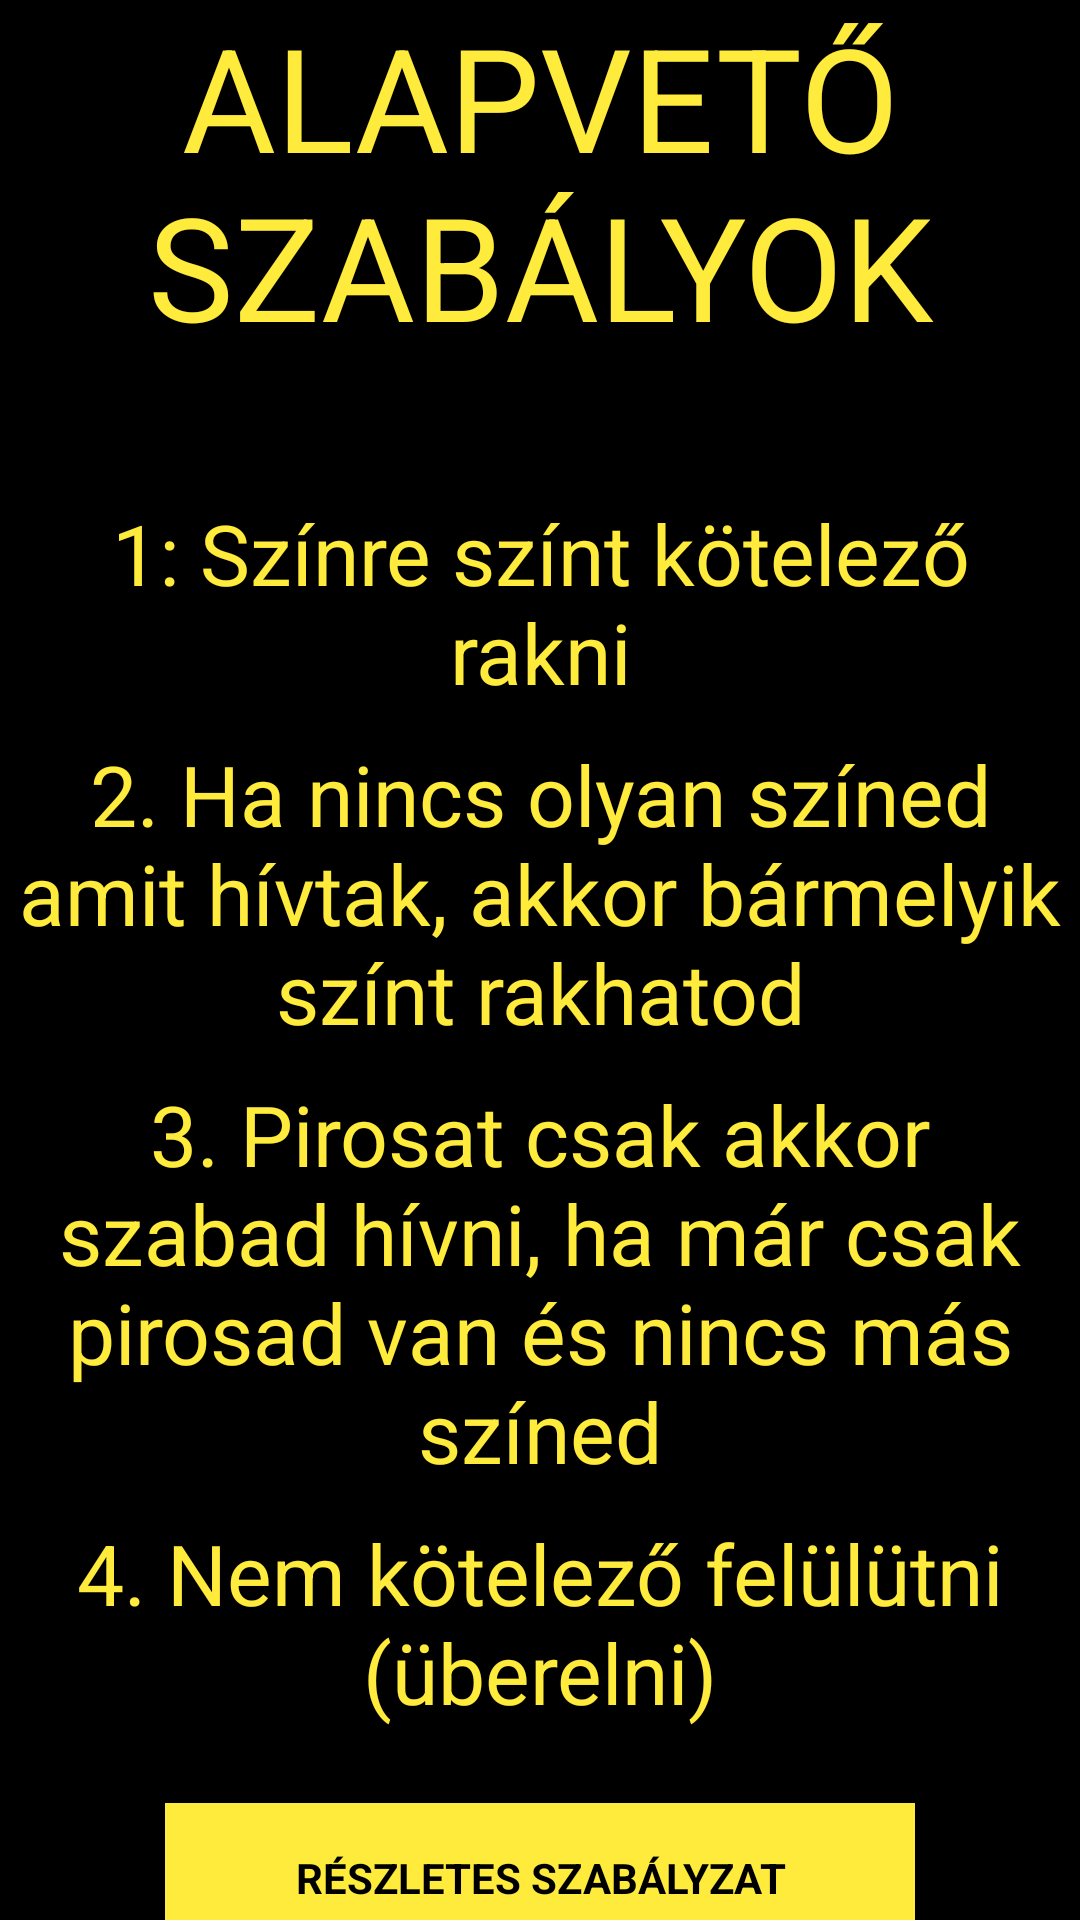

Android layout source for this screen:
<!-- AndroidManifest.xml: application theme AppTheme -->
<!-- res/layout/activity_rules.xml -->
<?xml version="1.0" encoding="utf-8"?>
<RelativeLayout xmlns:android="http://schemas.android.com/apk/res/android"
    xmlns:app="http://schemas.android.com/apk/res-auto"
    xmlns:tools="http://schemas.android.com/tools"
    android:layout_width="match_parent"
    android:layout_height="match_parent"
    android:orientation="vertical"
    android:layout_margin="20dp"
    tools:context=".RulesActivity">

    <TextView
        android:id="@+id/title"
        android:layout_width="wrap_content"
        android:layout_height="wrap_content"
        android:layout_alignParentTop="true"
        android:text="ALAPVETŐ SZABÁLYOK"
        android:layout_centerHorizontal="true"
        android:textSize="48dp"/>

    <ScrollView
        android:layout_width="match_parent"
        android:layout_height="match_parent"
        android:layout_below="@+id/title"
        android:layout_marginTop="40dp">

        <LinearLayout
            android:layout_width="match_parent"
            android:layout_height="wrap_content"
            android:layout_centerHorizontal="true"
            android:layout_centerVertical="true"
            android:orientation="vertical">

            <TextView
                android:id="@+id/rule1"
                android:layout_width="wrap_content"
                android:layout_height="wrap_content"
                android:layout_gravity="center_horizontal"
                android:layout_margin="5dp"
                android:text="1: Színre színt kötelező rakni"
                android:textSize="28sp" />

            <TextView
                android:id="@+id/rule2"
                android:layout_width="wrap_content"
                android:layout_height="wrap_content"
                android:layout_margin="5dp"
                android:text="2. Ha nincs olyan színed amit hívtak, akkor bármelyik színt rakhatod"
                android:textSize="28sp" />

            <TextView
                android:id="@+id/rule3"
                android:layout_width="wrap_content"
                android:layout_height="wrap_content"
                android:layout_margin="5dp"
                android:text="3. Pirosat csak akkor szabad hívni, ha már csak pirosad van és nincs más színed"
                android:textSize="28sp" />

            <TextView
                android:id="@+id/rule4"
                android:layout_width="wrap_content"
                android:layout_height="wrap_content"
                android:layout_margin="5dp"
                android:text="4. Nem kötelező felülütni (überelni)"
                android:textSize="28sp" />

            <Button
                android:id="@+id/detailedRulesButton"
                android:layout_width="250dp"
                android:layout_height="wrap_content"
                android:layout_gravity="center_horizontal"
                android:text="Részletes szabályzat"
                android:layout_margin="20dp"/>
        </LinearLayout>
    </ScrollView>




</RelativeLayout>
<!-- resources referenced by this layout -->
<resources>
  <style name="AppTheme" parent="Theme.AppCompat.Light.NoActionBar">
          
          <item name="colorPrimary">@color/colorPrimary</item>
          <item name="colorPrimaryDark">@color/colorPrimaryDark</item>
          <item name="colorAccent">@color/colorAccent</item>
          <item name="android:windowBackground">@color/colorBackground</item>
          <item name="android:textViewStyle">@style/defTextViewStyle</item>
          <item name="buttonStyle">@style/defButtonStyle</item>
          <item name="android:textColor">@color/colorAccent</item>
          <item name="android:textColorPrimary">@color/colorAccent</item>
          <item name="android:textColorHint">@color/colorAccentDark</item>
      </style>
  <color name="colorPrimary">#850000</color>
  <color name="colorPrimaryDark">#500000</color>
  <color name="colorAccent">#FFEB3B</color>
  <color name="colorBackground">#000000</color>
  <style name="defTextViewStyle">
          <item name="android:layout_width">match_parent</item>
          <item name="android:layout_height">match_parent</item>
          <item name="android:textColor">@color/colorAccent</item>
          <item name="android:gravity">center</item>
      </style>
  <style name="defButtonStyle">
          <item name="android:layout_width">match_parent</item>
          <item name="android:height">50dp</item>
          <item name="android:textColor">@color/colorBackground</item>
          <item name="android:background">@color/colorAccent</item>
          <item name="android:gravity">center</item>
          <item name="android:textAllCaps">true</item>
          <item name="android:textStyle">bold</item>
      </style>
  <color name="colorAccentDark">#8A7D15</color>
</resources>
